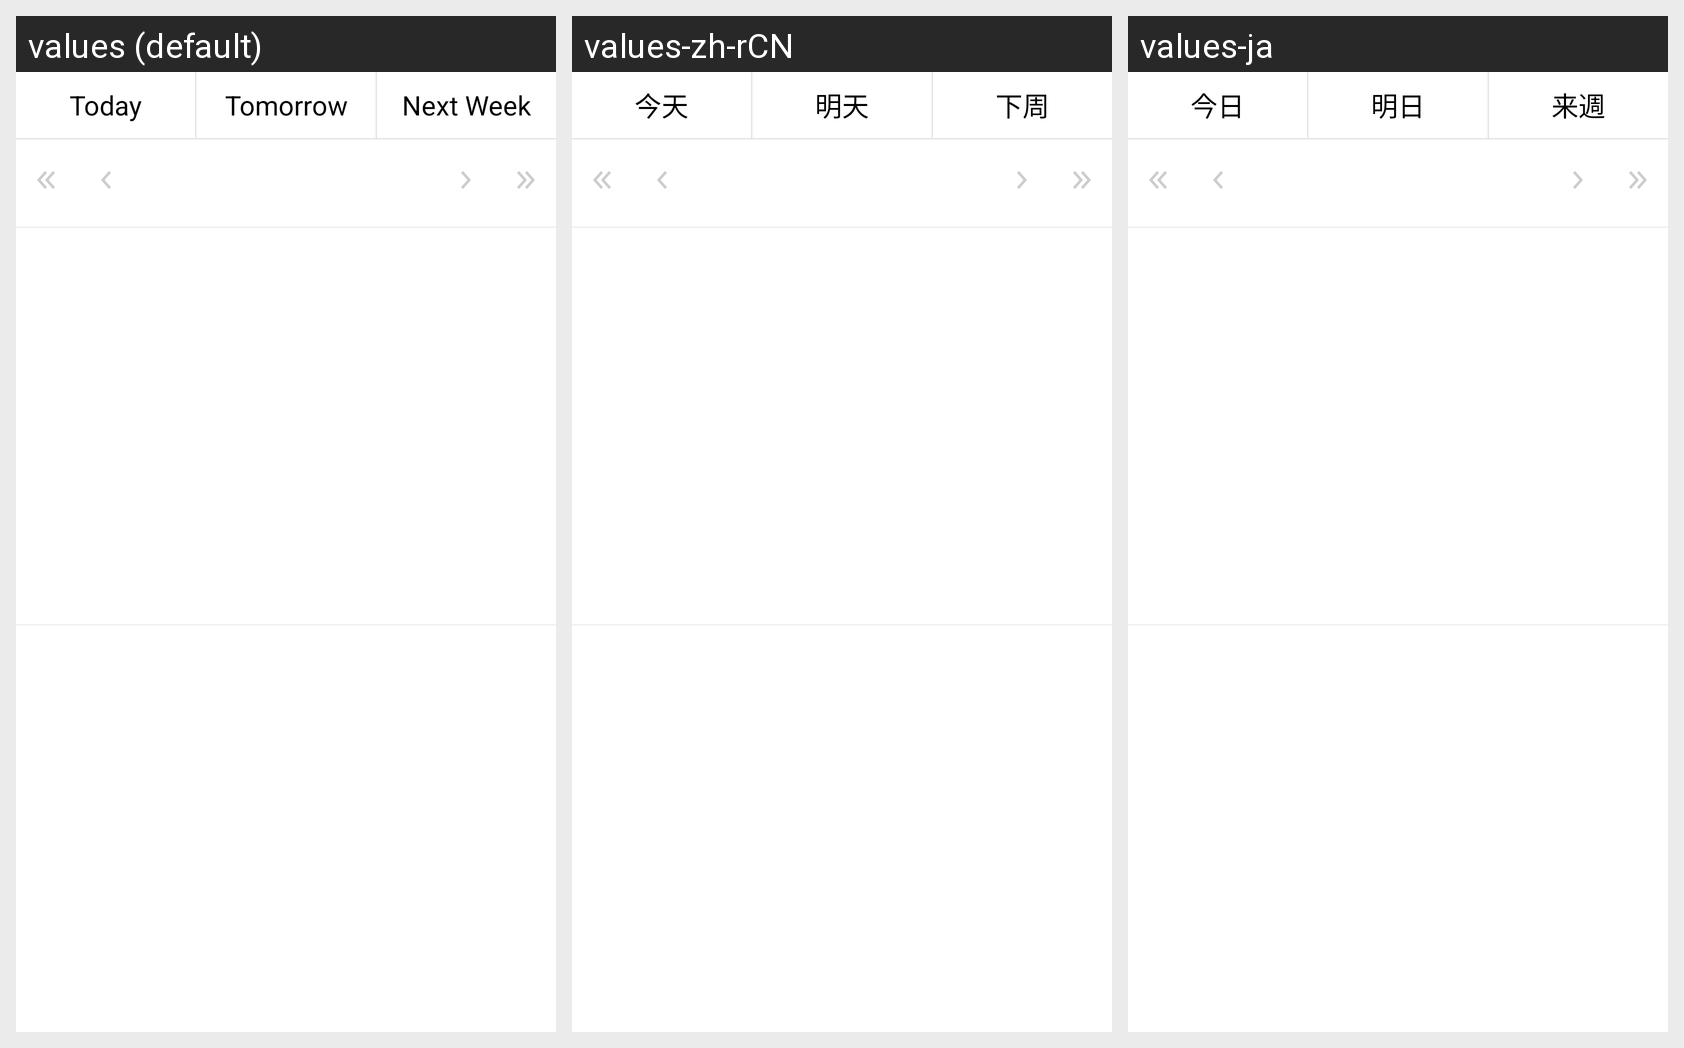

The same Android screen rendered under several of its app's locales, left to right. List the strings drawn on it with the default value and each locale's translation.
Android screen res/layout/layout_datepicker.xml rendered under 3 locales, left to right: values (default), values-zh-rCN, values-ja. Device: Nexus 5 (rendered at 1080×1920; each locale shown at half size, 540×960, under a caption strip naming it); theme Theme.Doit.
Strings drawn on this screen, with the default value and each locale's value (text and hints the layout hard-codes, and strings that could not be matched under every locale, appear in the picture but are not listed):

date_today
  values: Today
  values-zh-rCN: 今天
  values-ja: 今日

date_tomorrow
  values: Tomorrow
  values-zh-rCN: 明天
  values-ja: 明日

next_week
  values: Next Week
  values-zh-rCN: 下周
  values-ja: 来週
